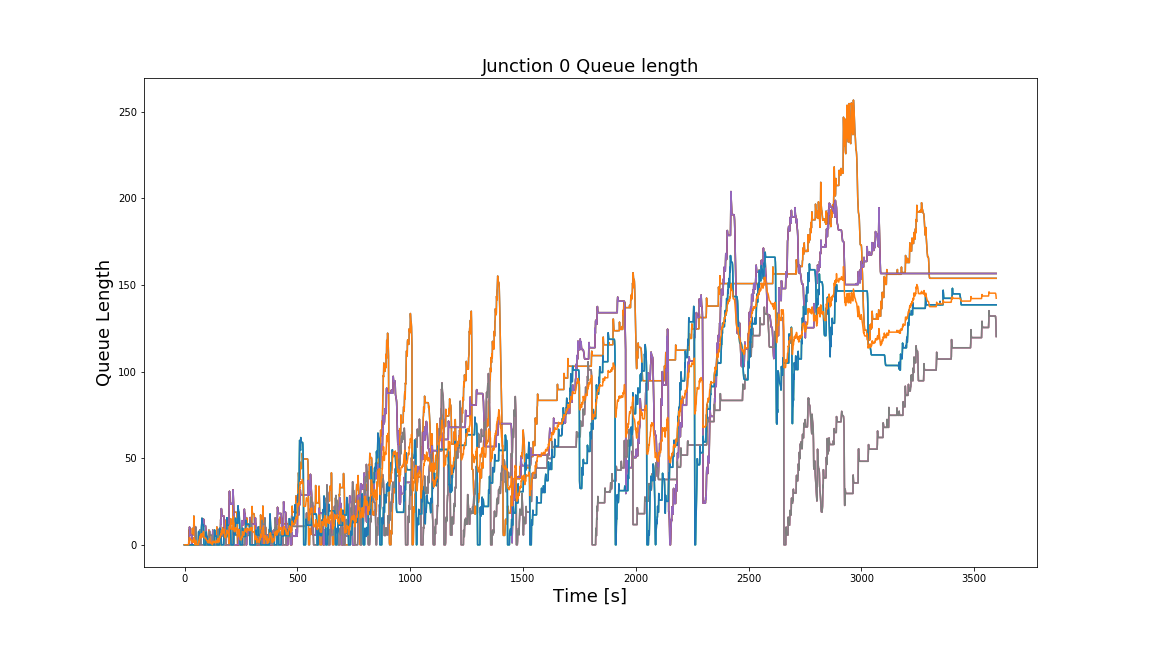

Data behind this chart, as committed beside it:
Time, 0, 1, 2, 3, 4, 5, 6, 7, 8, 9, 10, 11
0, 0.0, 0.0, 0.0, 0.0, 0.0, 0.0, 0.0, 0.0, 0.0, 0.0, 0.0, 0.0
1, 0.0, 0.0, 0.0, 0.0, 0.0, 0.0, 0.0, 0.0, 0.0, 0.0, 0.0, 0.0
2, 0.0, 0.0, 0.0, 0.0, 0.0, 0.0, 0.0, 0.0, 0.0, 0.0, 0.0, 0.0
3, 0.0, 0.0, 0.0, 0.0, 0.0, 0.0, 0.0, 0.0, 0.0, 0.0, 0.0, 0.0
4, 0.0, 0.0, 0.0, 0.0, 0.0, 0.0, 0.0, 0.0, 0.0, 0.0, 0.0, 0.0
5, 0.0, 0.0, 0.0, 0.0, 0.0, 0.0, 0.0, 0.0, 0.0, 0.0, 0.0, 0.0
6, 0.0, 0.0, 0.0, 0.0, 0.0, 0.0, 0.0, 0.0, 0.0, 0.0, 0.0, 0.0
7, 0.0, 0.0, 0.0, 0.0, 0.0, 0.0, 0.0, 0.0, 0.0, 0.0, 0.0, 0.0
8, 0.0, 0.0, 0.0, 0.0, 0.0, 0.0, 0.0, 0.0, 0.0, 0.0, 0.0, 0.0
9, 0.0, 0.0, 0.0, 0.0, 0.0, 0.0, 0.0, 0.0, 0.0, 0.0, 0.0, 0.0
10, 0.0, 0.0, 0.0, 0.0, 0.0, 0.0, 0.0, 0.0, 0.0, 0.0, 0.0, 0.0
11, 0.0, 0.0, 0.0, 0.0, 0.0, 0.0, 0.0, 0.0, 0.0, 0.0, 0.0, 0.0
12, 0.0, 0.0, 0.0, 0.0, 0.0, 0.0, 0.0, 0.0, 0.0, 0.0, 0.0, 0.0
13, 0.0, 0.0, 0.0, 0.0, 0.0, 0.0, 0.0, 0.0, 0.0, 0.0, 0.0, 0.0
14, 0.0, 0.0, 0.0, 0.0, 0.0, 0.0, 0.0, 0.0, 0.0, 0.0, 0.0, 0.0
15, 0.0, 0.0, 0.0, 0.0, 0.0, 0.0, 0.0, 0.0, 0.0, 0.0, 0.0, 0.0
16, 0.0, 0.0, 0.0, 0.0, 0.0, 0.0, 0.0, 0.0, 0.0, 0.0, 0.0, 0.0
17, 0.0, 0.0, 0.0, 0.0, 0.0, 0.0, 0.0, 0.0, 0.0, 0.0, 0.0, 0.0
18, 0.0, 0.0, 0.0, 0.0, 0.0, 0.0, 0.0, 0.0, 0.0, 0.0, 0.0, 0.0
19, 4.531, 4.531, 0.0, 0.0, 0.0, 0.0, 0.0, 0.0, 0.0, 0.0, 0.0, 1.133
20, 8.586, 8.586, 0.0, 0.0, 0.0, 0.0, 0.0, 0.0, 0.0, 0.0, 0.0, 2.146
21, 6.48, 6.48, 0.0, 0.0, 0.0, 0.0, 0.0, 0.0, 0.0, 0.0, 0.0, 1.62
22, 5.812, 5.812, 10.28, 10.28, 10.28, 0.0, 0.0, 0.0, 0.0, 0.0, 0.0, 4.024
23, 5.696, 5.696, 7.232, 7.232, 7.232, 0.0, 0.0, 0.0, 0.0, 0.0, 0.0, 3.232
24, 8.897, 8.897, 6.023, 6.023, 6.023, 0.0, 0.0, 0.0, 0.0, 0.0, 0.0, 3.73
25, 7.472, 7.472, 5.72, 5.72, 5.72, 0.0, 0.0, 0.0, 0.0, 0.0, 0.0, 3.298
26, 5.999, 5.999, 5.697, 5.697, 5.697, 0.0, 0.0, 0.0, 0.0, 0.0, 0.0, 2.924
27, 5.695, 5.695, 5.697, 5.697, 5.697, 0.0, 0.0, 0.0, 0.0, 0.0, 0.0, 2.848
28, 5.695, 5.695, 5.697, 5.697, 5.697, 0.0, 0.0, 0.0, 0.0, 0.0, 0.0, 2.848
29, 5.695, 5.695, 5.697, 5.697, 5.697, 0.0, 0.0, 0.0, 0.0, 0.0, 0.0, 2.848
30, 5.695, 5.695, 5.697, 5.697, 5.697, 0.0, 0.0, 0.0, 0.0, 0.0, 0.0, 2.848
31, 5.695, 5.695, 5.697, 5.697, 5.697, 0.0, 0.0, 0.0, 0.0, 0.0, 0.0, 2.848
32, 5.695, 5.695, 5.42, 5.42, 5.42, 0.0, 0.0, 0.0, 0.0, 0.0, 0.0, 2.779
33, 5.695, 5.695, 0.4655, 0.4655, 0.4655, 0.0, 0.0, 0.0, 0.0, 0.0, 0.0, 1.54
34, 6.984, 6.984, 0.0, 0.0, 0.0, 0.0, 0.0, 0.0, 0.0, 0.0, 0.0, 1.746
35, 9.51, 9.51, 0.0, 0.0, 0.0, 0.0, 0.0, 0.0, 0.0, 0.0, 0.0, 2.377
36, 6.811, 6.811, 0.0, 0.0, 0.0, 0.0, 0.0, 0.0, 0.0, 0.0, 0.0, 1.703
37, 5.809, 5.809, 0.0, 0.0, 0.0, 0.0, 0.0, 0.0, 0.0, 0.0, 0.0, 1.452
38, 5.695, 5.695, 0.0, 0.0, 0.0, 0.0, 0.0, 0.0, 0.0, 0.0, 0.0, 1.424
39, 5.695, 5.695, 0.0, 0.0, 0.0, 0.0, 0.0, 0.0, 0.0, 0.0, 0.0, 1.424
40, 5.695, 5.695, 0.0, 0.0, 0.0, 0.0, 0.0, 0.0, 0.0, 0.0, 0.0, 1.424
41, 16.63, 16.63, 0.0, 0.0, 0.0, 0.0, 0.0, 0.0, 0.0, 0.0, 0.0, 4.157
42, 13.48, 13.48, 0.0, 0.0, 0.0, 0.0, 0.0, 0.0, 0.0, 0.0, 0.0, 3.37
43, 11.57, 11.57, 0.0, 0.0, 0.0, 0.0, 0.0, 0.0, 0.0, 0.0, 0.0, 2.893
44, 9.646, 9.646, 0.0, 0.0, 0.0, 0.0, 0.0, 0.0, 0.0, 0.0, 0.0, 2.411
45, 5.859, 5.859, 0.0, 0.0, 0.0, 0.0, 0.0, 0.0, 0.0, 0.0, 0.0, 1.465
46, 0.0, 0.0, 0.0, 0.0, 0.0, 0.0, 0.0, 0.0, 0.0, 0.0, 0.0, 0.0
47, 0.0, 0.0, 0.0, 0.0, 0.0, 0.0, 0.0, 0.0, 0.0, 0.0, 0.0, 0.0
48, 0.0, 0.0, 0.0, 0.0, 0.0, 0.0, 0.0, 0.0, 0.0, 0.0, 0.0, 0.0
49, 0.0, 0.0, 0.0, 0.0, 0.0, 10.33, 10.33, 10.33, 0.0, 0.0, 0.0, 2.582
50, 0.0, 0.0, 0.0, 0.0, 0.0, 7.186, 7.186, 7.186, 0.0, 0.0, 0.0, 1.797
51, 0.0, 0.0, 0.0, 0.0, 0.0, 5.91, 5.91, 5.91, 0.0, 0.0, 0.0, 1.477
52, 0.0, 0.0, 0.0, 0.0, 0.0, 5.304, 5.304, 5.304, 0.0, 0.0, 0.0, 1.326
53, 0.0, 0.0, 0.0, 0.0, 0.0, 0.0, 0.0, 0.0, 0.0, 0.0, 0.0, 0.0
54, 0.0, 0.0, 0.0, 0.0, 0.0, 0.0, 0.0, 0.0, 0.0, 0.0, 0.0, 0.0
55, 0.0, 0.0, 0.0, 0.0, 0.0, 0.0, 0.0, 0.0, 0.0, 0.0, 0.0, 0.0
56, 0.0, 0.0, 0.0, 0.0, 0.0, 0.0, 0.0, 0.0, 0.0, 0.0, 0.0, 0.0
57, 0.0, 0.0, 0.0, 0.0, 0.0, 0.0, 0.0, 0.0, 0.0, 0.0, 0.0, 0.0
58, 0.0, 0.0, 0.0, 0.0, 0.0, 0.0, 0.0, 0.0, 0.0, 0.0, 0.0, 0.0
59, 0.0, 0.0, 0.0, 0.0, 0.0, 0.0, 0.0, 0.0, 0.0, 0.0, 0.0, 0.0
... 3,539 more rows
